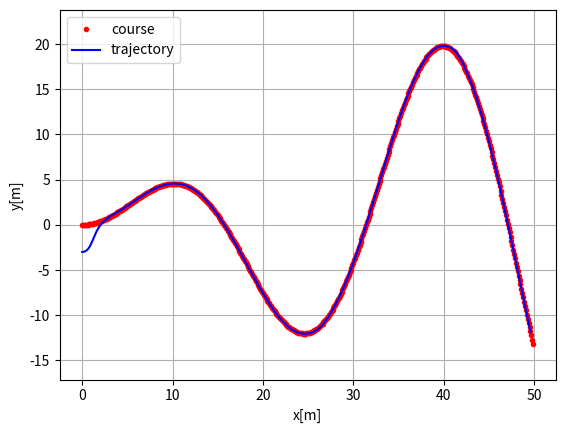
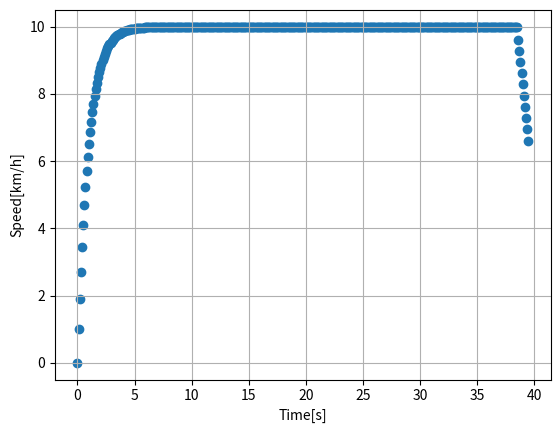

Reproduce these figures in Python, in order.
"""

Path tracking simulation with pure pursuit steering control and PID speed control.

[redacted]

"""
import numpy as np
import math
import matplotlib.pyplot as plt

k = 0.1  # look forward gain
Lfc = 1.0  # look-ahead distance
Kp = 1.0  # speed propotional gain
dt = 0.1  # [s]
L = 2.9  # [m] wheel base of vehicle


show_animation = True


class State:

    def __init__(self, x=0.0, y=0.0, yaw=0.0, v=0.0):
        self.x = x
        self.y = y
        self.yaw = yaw
        self.v = v


def update(state, a, delta):

    state.x = state.x + state.v * math.cos(state.yaw) * dt
    state.y = state.y + state.v * math.sin(state.yaw) * dt
    state.yaw = state.yaw + state.v / L * math.tan(delta) * dt
    state.v = state.v + a * dt

    return state


def PIDControl(target, current):
    a = Kp * (target - current)

    return a


def pure_pursuit_control(state, cx, cy, pind):

    ind = calc_target_index(state, cx, cy)

    if pind >= ind:
        ind = pind

    if ind < len(cx):
        tx = cx[ind]
        ty = cy[ind]
    else:
        tx = cx[-1]
        ty = cy[-1]
        ind = len(cx) - 1

    alpha = math.atan2(ty - state.y, tx - state.x) - state.yaw

    if state.v < 0:  # back
        alpha = math.pi - alpha

    Lf = k * state.v + Lfc

    delta = math.atan2(2.0 * L * math.sin(alpha) / Lf, 1.0)

    return delta, ind


def calc_target_index(state, cx, cy):

    # search nearest point index
    dx = [state.x - icx for icx in cx]
    dy = [state.y - icy for icy in cy]
    d = [abs(math.sqrt(idx ** 2 + idy ** 2)) for (idx, idy) in zip(dx, dy)]
    ind = d.index(min(d))
    L = 0.0

    Lf = k * state.v + Lfc

    # search look ahead target point index
    while Lf > L and (ind + 1) < len(cx):
        dx = cx[ind + 1] - cx[ind]
        dy = cy[ind + 1] - cy[ind]
        L += math.sqrt(dx ** 2 + dy ** 2)
        ind += 1

    return ind


def main():
    #  target course
    cx = np.arange(0, 50, 0.1)
    cy = [math.sin(ix / 5.0) * ix / 2.0 for ix in cx]

    target_speed = 10.0 / 3.6  # [m/s]

    T = 100.0  # max simulation time

    # initial state
    state = State(x=-0.0, y=-3.0, yaw=0.0, v=0.0)

    lastIndex = len(cx) - 1
    time = 0.0
    x = [state.x]
    y = [state.y]
    tx,ty=cx[-1],cy[-1]

    yaw = [state.yaw]
    v = [state.v]
    t = [0.0]
    target_ind = calc_target_index(state, cx, cy)

    

    dist = math.sqrt((tx-state.x)**2+(ty-state.y)**2)

    while T >= time and lastIndex > target_ind:
        dist = math.sqrt((tx-state.x)**2+(ty-state.y)**2)

        ai = PIDControl(target_speed, state.v)
        di, target_ind = pure_pursuit_control(state, cx, cy, target_ind)
        state.v = min(math.sqrt(2*1*dist), state.v)

        state = update(state, ai, di)

        time = time + dt

        x.append(state.x)
        y.append(state.y)
        yaw.append(state.yaw)
        v.append(state.v)
        t.append(time)

        if False:
            plt.cla()
            plt.plot(cx, cy, ".r", label="course")
            plt.plot(x, y, "-b", label="trajectory")
            plt.plot(cx[target_ind], cy[target_ind], "xg", label="target")
            plt.axis("equal")
            plt.grid(True)
            plt.title("Speed[km/h]:" + str(state.v * 3.6)[:4])
            plt.pause(0.001)

    # Test
    assert lastIndex >= target_ind, "Cannot goal"

    if show_animation:
        plt.plot(cx, cy, ".r", label="course")
        plt.plot(x, y, "-b", label="trajectory")
        plt.legend()
        plt.xlabel("x[m]")
        plt.ylabel("y[m]")
        plt.axis("equal")
        plt.grid(True)

        fig, ax = plt.subplots(1)
        plt.scatter(t, [iv * 3.6 for iv in v])
        plt.xlabel("Time[s]")
        plt.ylabel("Speed[km/h]")
        plt.grid(True)
        plt.show()


if __name__ == '__main__':
    print("Pure pursuit path tracking simulation start")
    main()
